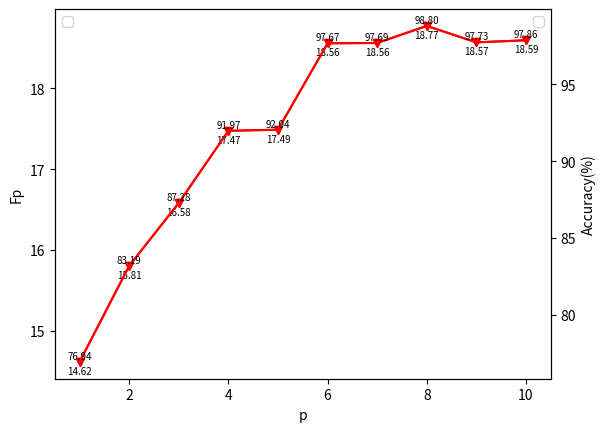
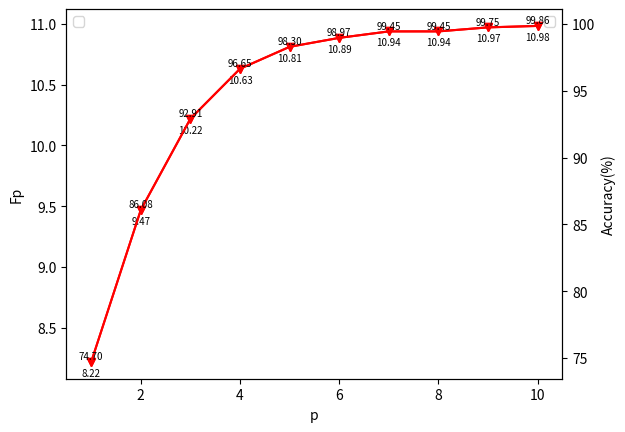

Generate these figures, in order, with matplotlib:
import matplotlib.pyplot as plt
import numpy as np
x = np.arange(1, 11, 1)
y=np.array([14.617882926144134,15.805228162338555,16.5830101087571,17.474763212790236,17.48843212341115,
   18.55661253442286,18.56033083409248,18.771307942021405,18.568167034997987,18.593729943315697])
y_=y/19*100
fig = plt.figure()
ax1 = fig.add_subplot(111)
ax1.plot(x, y,'r',marker='v');
ax1.legend(loc=1)
ax1.set_ylabel('Fp');
ax1.set_xlabel('p');
for a,b in zip(x,y):
	ax1.text(a, b-0.05, '%.2f' % b, ha='center', va= 'top',fontsize=7)
ax2 = ax1.twinx() 
ax2.plot(x, y_, 'r',marker='v')
ax2.legend(loc=2)
ax2.set_xlim([0.5,10.5]);
ax2.set_ylabel('Accuracy(%)');
ax2.set_xlabel('p');
for a,b in zip(x,y_):
	ax2.text(a, b+0.05, '%.2f' % b, ha='center', va= 'bottom',fontsize=7)
fig.savefig("result_8.png")
plt.show()

x = np.arange(1, 11, 1)
y=np.array([8.216762096456371,9.46889724562776,10.220378340618783,10.631847440104444,10.812714448698967,
            10.8865571094276,10.93978929290213,10.939841111491877,10.9729959784368,10.984984862858541])
y_=y/11*100
fig = plt.figure()
ax1 = fig.add_subplot(111)
ax1.plot(x, y,'r',marker='v');
ax1.legend(loc=1)
ax1.set_ylabel('Fp');
ax1.set_xlabel('p');
ax2 = ax1.twinx() 
for a,b in zip(x,y):
	ax1.text(a, b-0.05, '%.2f' % b, ha='center', va= 'top',fontsize=7)
ax2.plot(x, y_, 'r',marker='v')
ax2.legend(loc=2)
ax2.set_xlim([0.5,10.5]);
ax2.set_ylabel('Accuracy(%)');
ax2.set_xlabel('p');
for a,b in zip(x,y_):
	ax2.text(a, b+0.05, '%.2f' % b, ha='center', va= 'bottom',fontsize=7)
fig.savefig("result_7.png")
plt.show()
